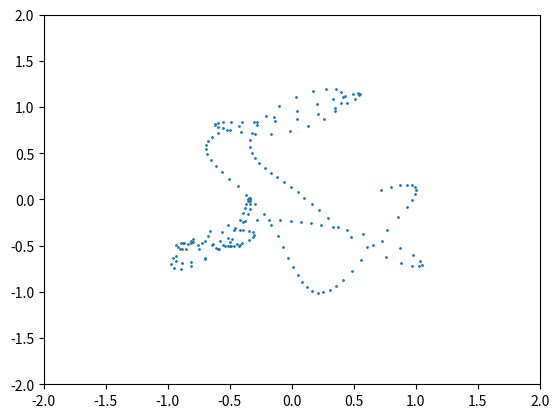

This chart was generated by the following Python code:
import matplotlib.pyplot as plt
import math as m

R = 0.1
D = 0.3
C = 0.25

H = 0.1

def f(array):
    sumX = 0
    sumY = 0
    x, vitX, y , vitY = array
    
    magnet = [[0, 1], [-1/m.sqrt(2), -1/2], [1/m.sqrt(2), -1/2]]

    for z in magnet:
        r = m.sqrt(pow((z[0]-x),2) + pow((z[1]-y),2) + pow(D,2))
        sumX += ((z[0]-x) / pow(r,3))
        sumY += ((z[1]-y) / pow(r,3))

    return [vitX, (-1*R*vitX + sumX - C*x), vitY, (-1*R*vitY + sumY - C*y)]

def adder(array1, array2):
    return [array1[0] + array2[0], array1[1] + array2[1], array1[2] + array2[2], array1[3] + array2[3]]

def multi(array, int):
    return [array[0] * int, array[1] * int, array[2] * int, array[3] * int]

def RungeKutta(array):
    k1 = multi(f(array), H)
    k2 = multi(f(adder(array, multi(k1, 1/4))), H)
    k3 = multi(f(adder(adder(array, multi(k1, 3/32)), multi(k2, 9/32))), H)
    k4 = multi(f(adder(adder(adder(array, multi(k1, 1932/2197)), multi(k2, -7200/2197)), multi(k3, 7296/2197))), H)
    k5 = multi(f(adder(adder(adder(adder(array, multi(k1, 739/216)), multi(k2, -8)), multi(k3, 3680/513)), multi(k4, -845/4104))), H)
    k6 = multi(f(adder(adder(adder(adder(adder(array, multi(k1, -8/27)), multi(k2, 2)), multi(k3, 3544/2565)), multi(k4, 1859/4104)), multi(k5, -11/40))), H)
    return adder(array, adder(adder(adder(adder(multi(k1, 16/135), multi(k3, 6656/12825)), multi(k4, 28561/56430)), multi(k5, -9/50)), multi(k6, 2/55)))


# Conditions initiales

#y = [[-(4*(50/127.0)-2), 0, -(4*(50/127.0)-2), 0]]
y = [[-1/2, 0, -1/2, 0]]
pas = 0
pasCons = 0
for k in range(200):
    y.append(RungeKutta(y[k]))
    
#print(pas)
    
# Tracé des solutions
yx = []
yy = []
for z in y:
    yx.append(z[0])
    yy.append(z[2])
plt.scatter(yx, yy, s = 1)
plt.xlim([-2, 2])
plt.ylim([-2, 2])
plt.show()
        